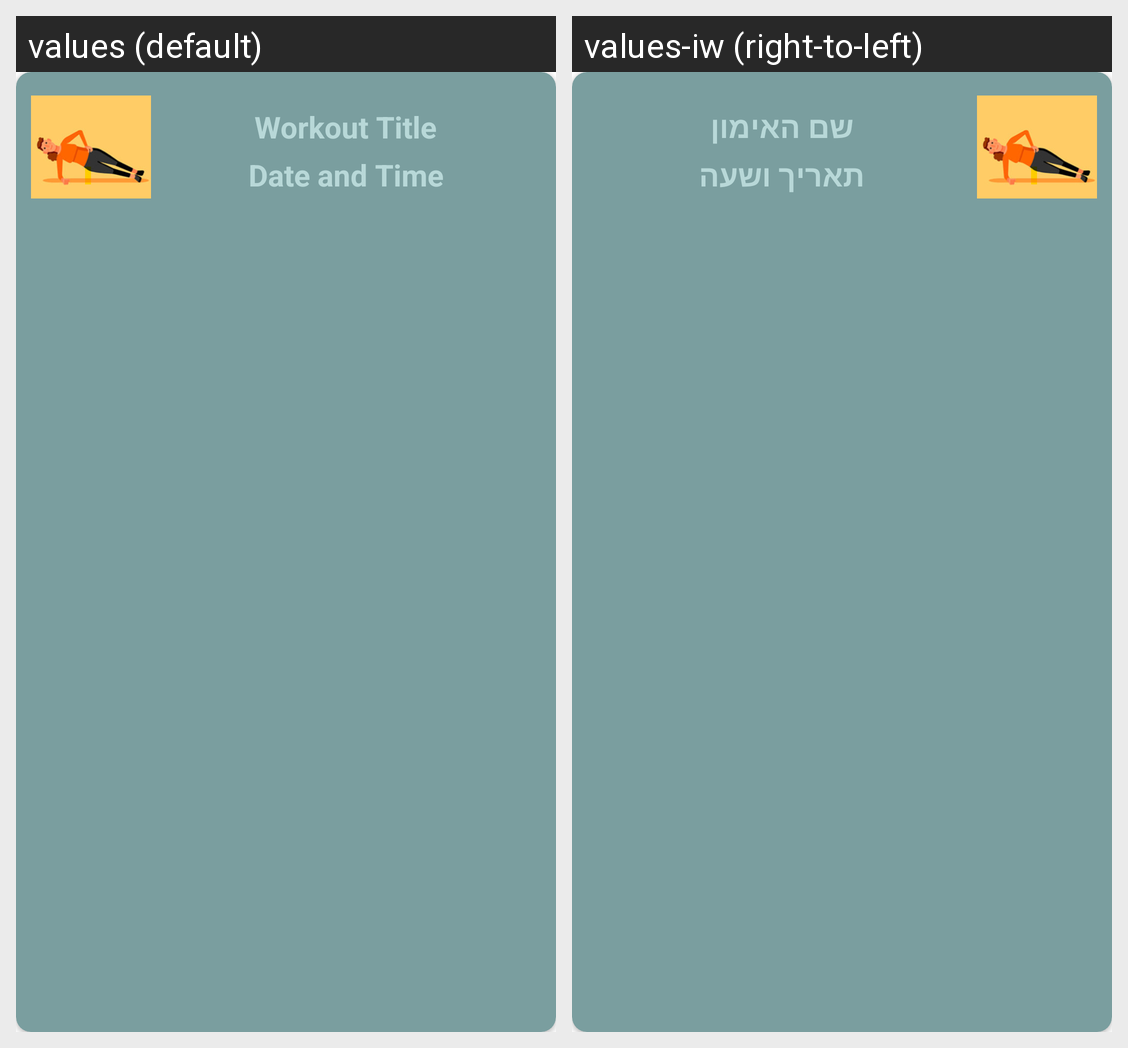

This grid shows one Android layout under two languages. Give, for every string resource on the screen, its name, the default text and each shown locale's text.
Android screen res/layout/workout_layout.xml rendered under 2 locales, left to right: values (default), values-iw (right-to-left). Device: Nexus 5 (rendered at 1080×1920; each locale shown at half size, 540×960, under a caption strip naming it); theme Theme.WorkoutApp.
Strings drawn on this screen, with the default value and each locale's value (text and hints the layout hard-codes, and strings that could not be matched under every locale, appear in the picture but are not listed):

workout_title
  values: Workout Title
  values-iw: שם האימון

date_and_time
  values: Date and Time
  values-iw: תאריך ושעה
